Image classification data set "processed" (Somasundaram11/LLM_INSURANCE on GitHub). Class labels (4): minor damage, moderate damage, no damage, severe damage.

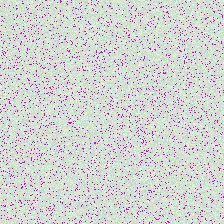
Label: no damage

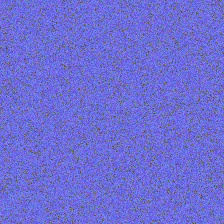
Label: severe damage

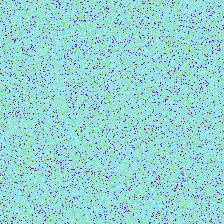
Label: minor damage

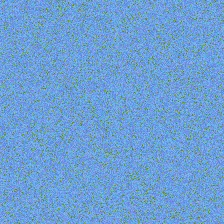
Label: moderate damage

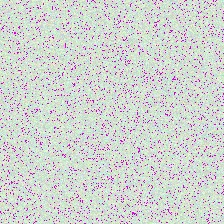
Label: no damage

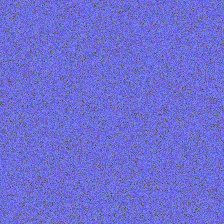
Label: severe damage
